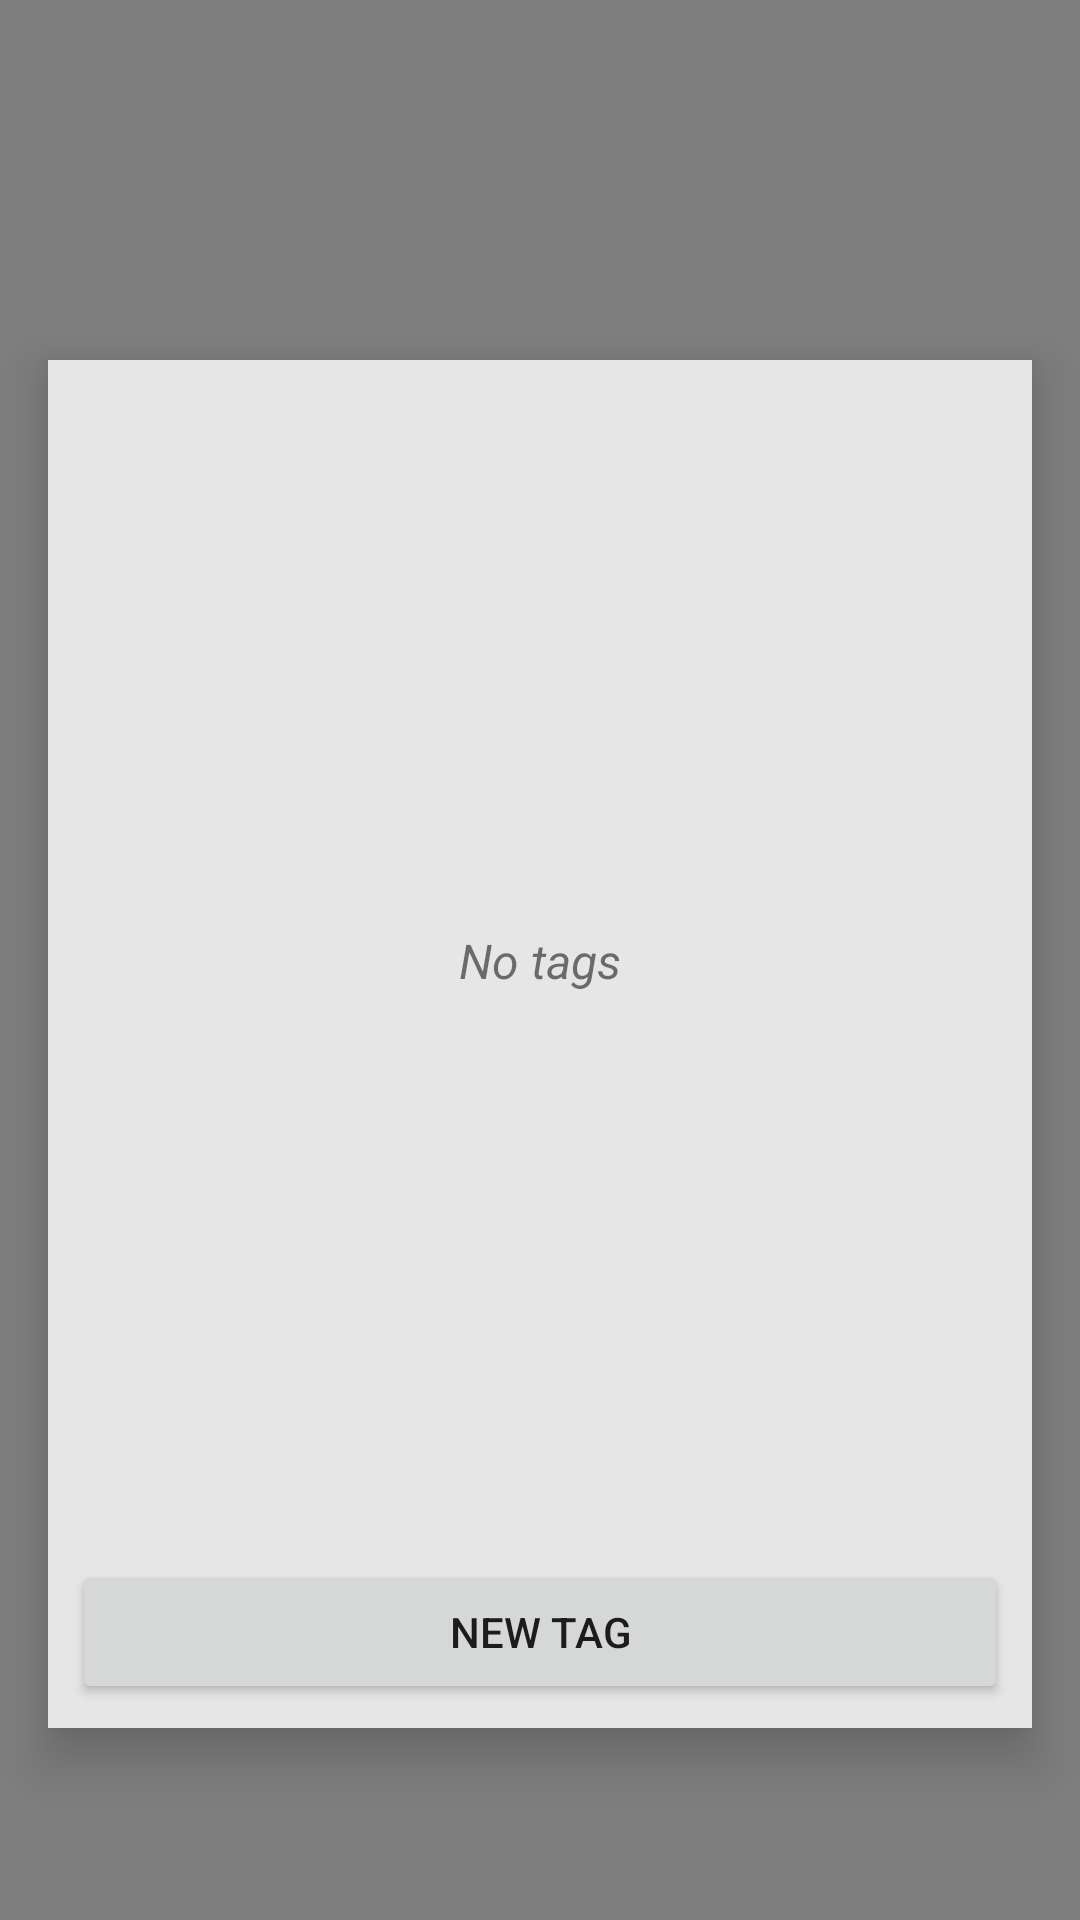

Reconstruct the res/layout file that produces this screen, plus the resources it refers to.
<!-- AndroidManifest.xml: application theme Theme.MikuNotes -->
<!-- res/layout/dialog_add_tag.xml -->
<?xml version="1.0" encoding="utf-8"?>
<androidx.constraintlayout.widget.ConstraintLayout xmlns:android="http://schemas.android.com/apk/res/android"
    xmlns:app="http://schemas.android.com/apk/res-auto"
    android:layout_width="match_parent"
    android:layout_height="match_parent"
    android:background="#00000000"
    android:elevation="10dp"
    android:weightSum="10">

    <ImageButton
        android:id="@+id/ibDialogTagBack"
        android:layout_width="match_parent"
        android:layout_height="match_parent"
        android:background="#80000000"
        android:elevation="0dp"
        app:layout_constraintBottom_toBottomOf="parent"
        app:layout_constraintEnd_toEndOf="parent"
        app:layout_constraintStart_toStartOf="parent"
        app:layout_constraintTop_toTopOf="parent" />

    <View
        android:id="@+id/vDialogTagBarPadding"
        android:layout_width="wrap_content"
        android:layout_height="?attr/actionBarSize"
        app:layout_constraintEnd_toEndOf="parent"
        app:layout_constraintStart_toStartOf="parent"
        app:layout_constraintTop_toTopOf="parent" />

    <androidx.constraintlayout.widget.ConstraintLayout
        android:id="@+id/constraintLayout2"
        android:layout_width="0dp"
        android:layout_height="0dp"
        android:layout_marginStart="16dp"
        android:layout_marginTop="64dp"
        android:layout_marginEnd="16dp"
        android:layout_marginBottom="64dp"
        android:background="@color/bg_sec"
        android:elevation="11dp"
        android:padding="0dp"
        app:layout_constraintBottom_toBottomOf="parent"
        app:layout_constraintEnd_toEndOf="parent"
        app:layout_constraintStart_toStartOf="parent"
        app:layout_constraintTop_toBottomOf="@+id/vDialogTagBarPadding">

        <androidx.recyclerview.widget.RecyclerView
            android:id="@+id/rvDialogTagList"
            android:layout_width="0dp"
            android:layout_height="0dp"
            android:layout_marginBottom="8dp"
            android:layout_weight="9"
            android:clipToPadding="false"
            android:padding="@dimen/margin"
            android:scrollbarStyle="outsideOverlay"
            android:scrollbars="vertical"
            android:visibility="invisible"
            app:layoutManager="androidx.recyclerview.widget.LinearLayoutManager"
            app:layout_constraintBottom_toTopOf="@+id/btnDialogTagAdd"
            app:layout_constraintEnd_toEndOf="parent"
            app:layout_constraintStart_toStartOf="parent"
            app:layout_constraintTop_toTopOf="parent">

        </androidx.recyclerview.widget.RecyclerView>

        <TextView
            android:id="@+id/tvDialogTagNoTags"
            android:layout_width="wrap_content"
            android:layout_height="wrap_content"
            android:layout_marginTop="8dp"
            android:layout_marginBottom="8dp"
            android:text="No tags"
            android:textSize="16sp"
            android:textStyle="italic"
            android:visibility="visible"
            app:layout_constraintBottom_toTopOf="@+id/btnDialogTagAdd"
            app:layout_constraintEnd_toEndOf="parent"
            app:layout_constraintStart_toStartOf="parent"
            app:layout_constraintTop_toTopOf="parent" />

        <Button
            android:id="@+id/btnDialogTagAdd"
            android:layout_width="0dp"
            android:layout_height="wrap_content"
            android:layout_marginStart="8dp"
            android:layout_marginEnd="8dp"
            android:layout_marginBottom="8dp"
            android:text="New tag"
            app:layout_constraintBottom_toBottomOf="parent"
            app:layout_constraintEnd_toEndOf="parent"
            app:layout_constraintStart_toStartOf="parent" />

    </androidx.constraintlayout.widget.ConstraintLayout>

</androidx.constraintlayout.widget.ConstraintLayout>
<!-- resources referenced by this layout -->
<resources>
  <color name="bg_sec">#e6e6e6</color>
  <dimen name="margin">8dp</dimen>
  <style name="Theme.MikuNotes" parent="Theme.MikuNotes.Base" />
  <style name="Theme.MikuNotes.Base" parent="Theme.MaterialComponents.DayNight.DarkActionBar">
          <item name="colorPrimary">@color/primary</item>
          <item name="colorPrimaryVariant">@color/primary_var</item>
          <item name="colorOnPrimary">@color/white</item>
          <item name="colorSecondary">@color/secondary</item>
          <item name="colorSecondaryVariant">@color/secondary_var</item>
          <item name="colorOnSecondary">@color/white</item>
  
          <item name="android:statusBarColor">?attr/colorPrimary</item>
          
          <item name="actionBarTheme">@style/Theme.MikuNotes.AppBarOverlay.Base</item>
          
          <item name="toolbarStyle">@style/Theme.MikuNotes.Toolbar.Base</item>
      </style>
  <color name="primary">#49B9F8</color>
  <color name="primary_var">#57AAE9</color>
  <color name="white">#FFFFFF</color>
  <color name="secondary">#e61751</color>
  <color name="secondary_var">#D82660</color>
  <style name="Theme.MikuNotes.AppBarOverlay.Base" parent="ThemeOverlay.AppCompat.DayNight.ActionBar">
          
          <item name="colorControlNormal">@color/white</item>
          
          <item name="actionOverflowButtonStyle">@style/Theme.MikuNotes.ActionButton.Overflow.Base</item>
      </style>
  <style name="Theme.MikuNotes.Toolbar.Base" parent="Widget.AppCompat.Toolbar">
          <item name="titleTextColor">@color/white</item>
      </style>
  <style name="Theme.MikuNotes.ActionButton.Overflow.Base" parent="Widget.AppCompat.ActionButton.Overflow">
          
          <item name="android:tint">@color/white</item>
      </style>
</resources>
